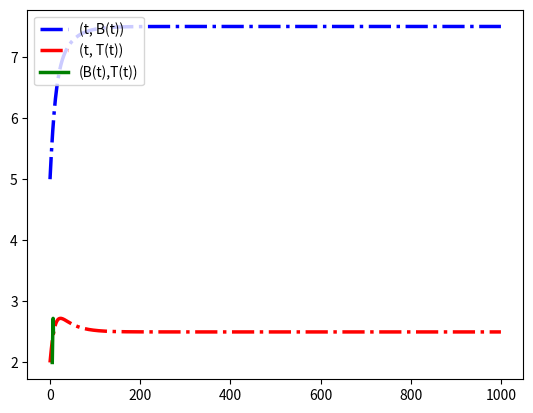

The script that saved this image:
import numpy as np
import matplotlib.pyplot as plt


def Eular_1(op, x, y, z, h, t):
    log = [[x], [y]]
    for i in range(t):
        x, y = x + h * op[0](x, y, z), y + h * op[1](x, y, z)
        log[0].append(x)
        log[1].append(y)
        z += h
    log[0].append(op[2](z))
    log[1].append(op[3](z))
    return log


operation_list = [[lambda x, y, t: 2 * x + 3 * y, lambda x, y, t: 3 * x + 2 * y,
                   lambda t: 0.5*np.exp(-t)+0.5*np.exp(5*t),
                   lambda t: -0.5*np.exp(-t)+0.5*np.exp(5*t)
                   ],
                  [lambda x, y, t: x + 5 * y, lambda x, y, t: -x - 3 * y,
                   lambda t: 5 * np.exp(-t) * (np.cos(t) + 6 * np.sin(t)),
                   lambda t: np.exp(-t) * (4*np.cos(t) - 13 * np.sin(t))
                   ],
                  [lambda x, y, t: x + 3 * y, lambda x, y, t: x - y + 2 * np.exp(t),
                   lambda t: -np.exp(-2*t)+3*np.exp(2*t)-2*np.exp(t),
                   lambda t: np.exp(-2*t)+np.exp(2*t)
                   ]]

args_list = [[operation_list[0], 1, 0, 0, 0.25, 3],
             [operation_list[0], 1, 0, 0, 0.125, 6],
             [operation_list[1], 5, 4, 0, 0.25, 3],
             [operation_list[1], 5, 4, 0, 0.125, 6],
             [operation_list[0], 0, 2, 0, 0.25, 3],
             [operation_list[0], 0, 2, 0, 0.125, 6]
             ]

log_list = [Eular_1(*args) for args in args_list]
print("Problem 1\n")
for log in log_list:
    print("Eular:\n")
    for i in range(len(log[0])-5, len(log[0])-2):
        print("x: ", log[0][i], "\ty: ", log[1][i], "\n")
    print("Precision Res:\nx: ", log[0][-1], "\ty: ", log[1][-1], "\n")

def Eular_2(x, y, h=0.1, t=7):
    op = [lambda x, y: x*(10-x-y), lambda x, y: y*(15-x-3*y)]
    log = [[x], [y]]
    for i in range(t):
        x, y = x+h*op[0](x,y), y+h*op[1](x,y)
        log[0].append(x)
        log[1].append(y)
    return log

log = Eular_2(5, 2, 0.01, 1000)
t = np.arange(len(log[0]))
plt.plot(t, log[0], color="blue", linewidth=2.5, linestyle="-.", label="(t, B(t))")
plt.plot(t, log[1], color="red", linewidth=2.5, linestyle="-.", label="(t, T(t))")
plt.legend(loc="upper left")
plt.show()
plt.plot(log[0], log[1], color="green", linewidth=2.5, linestyle="-", label="(B(t),T(t))")
plt.legend(loc="upper left")
plt.show()
